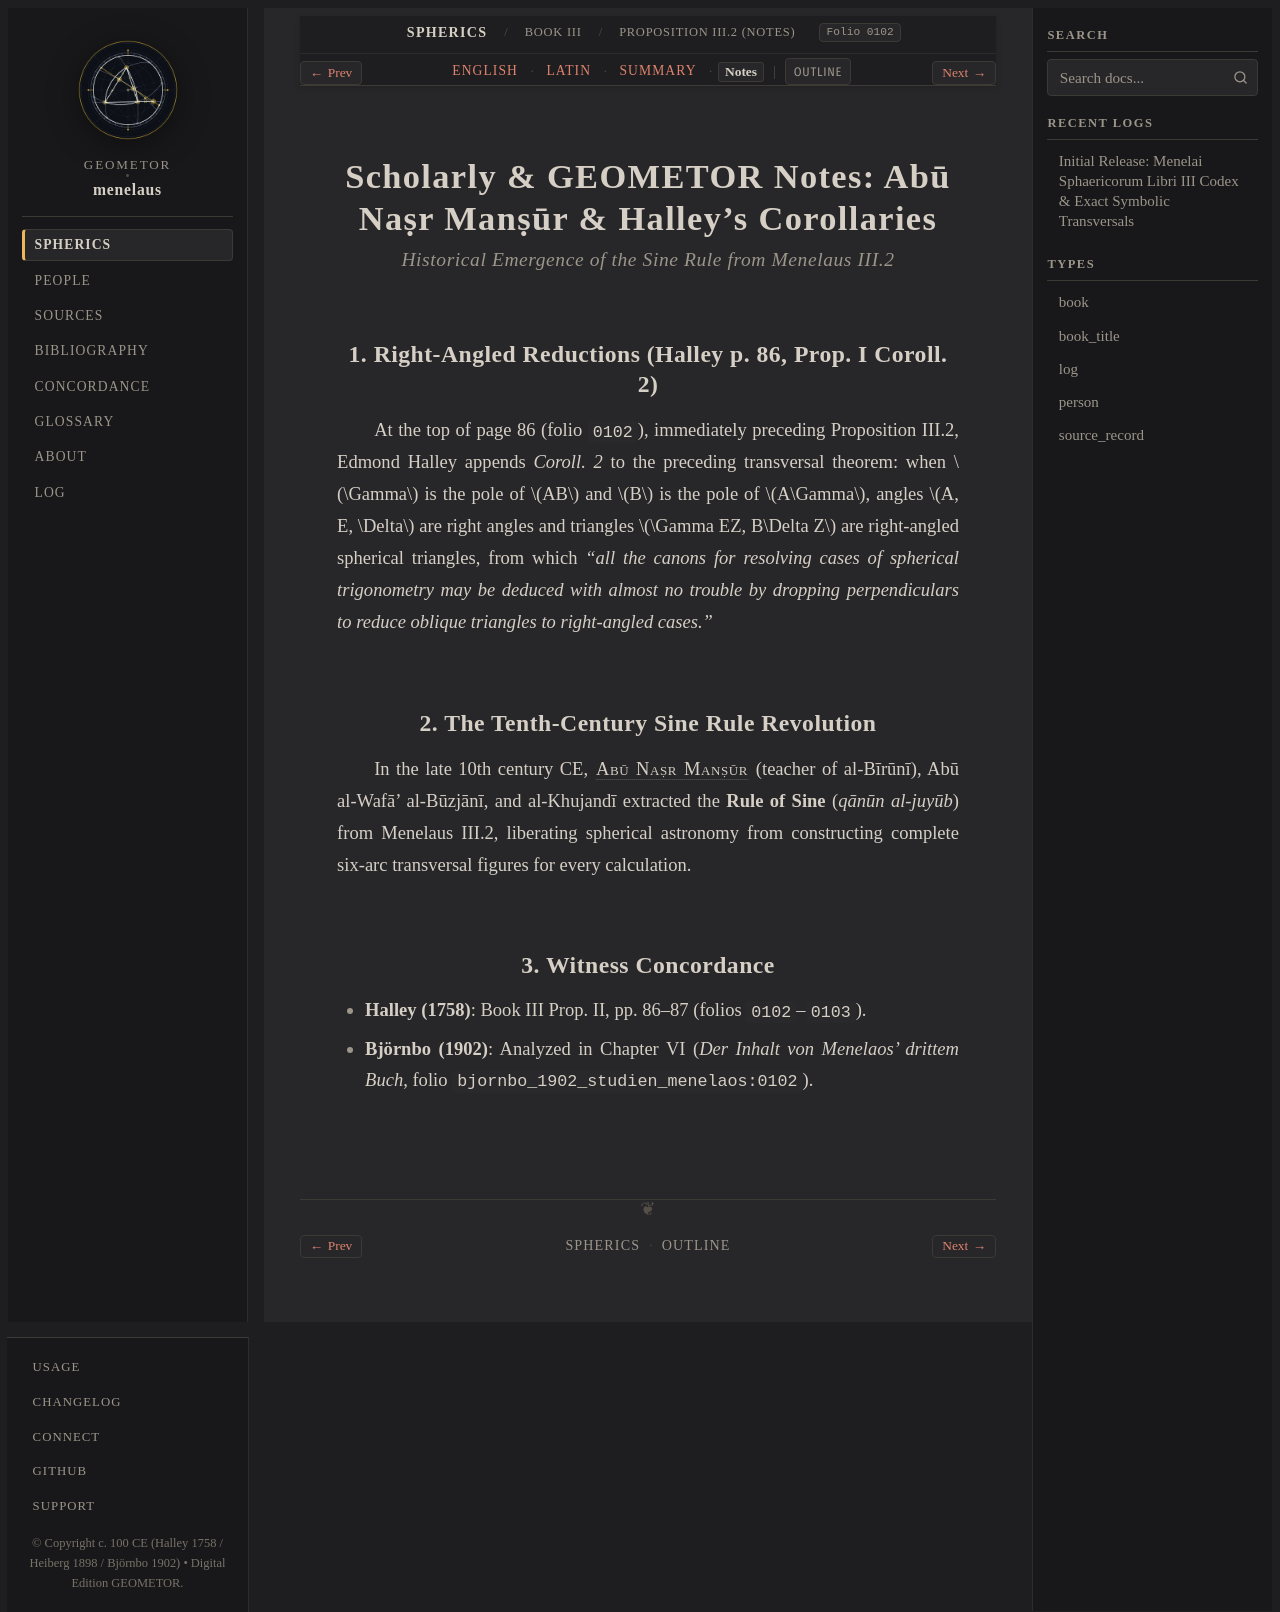

repository: geometor/menelaus · page: sphaerica/liber_iii/prop_02/notes.html · generator: sphinx

:layout: book
:order: 6
:canonical_id: III.2
:breadcrumb_title: Proposition III.2 (Notes)
:folio: halley_1758_menelai_sphaericorum:0102
:tracks: English: index | Latin: la | Summary: summary | Notes: notes

.. _sphaerica-iii-2-notes:
.. _sphaerica-iii-2-3-notes:

Scholarly & GEOMETOR Notes: Abū Naṣr Manṣūr & Halley's Corollaries
==================================================================

.. rubric:: *Historical Emergence of the Sine Rule from Menelaus III.2*

.. folio:: halley_1758_menelai_sphaericorum:0102
   :page: 86

1. Right-Angled Reductions (Halley p. 86, Prop. I Coroll. 2)
------------------------------------------------------------

At the top of page 86 (folio ``0102``), immediately preceding Proposition III.2, Edmond Halley appends *Coroll. 2* to the preceding transversal theorem: when :math:`\Gamma` is the pole of :math:`AB` and :math:`B` is the pole of :math:`A\Gamma`, angles :math:`A, E, \Delta` are right angles and triangles :math:`\Gamma EZ, B\Delta Z` are right-angled spherical triangles, from which *"all the canons for resolving cases of spherical trigonometry may be deduced with almost no trouble by dropping perpendiculars to reduce oblique triangles to right-angled cases."*

2. The Tenth-Century Sine Rule Revolution
-----------------------------------------

In the late 10th century CE, :person:`Abū Naṣr Manṣūr <abu-nasr-mansur>` (teacher of al-Bīrūnī), Abū al-Wafā' al-Būzjānī, and al-Khujandī extracted the **Rule of Sine** (*qānūn al-juyūb*) from Menelaus III.2, liberating spherical astronomy from constructing complete six-arc transversal figures for every calculation.

3. Witness Concordance
----------------------

* **Halley (1758)**: Book III Prop. II, pp. 86–87 (folios ``0102``–``0103``).
* **Björnbo (1902)**: Analyzed in Chapter VI (*Der Inhalt von Menelaos' drittem Buch*, folio ``bjornbo_1902_studien_menelaos:0102``).
